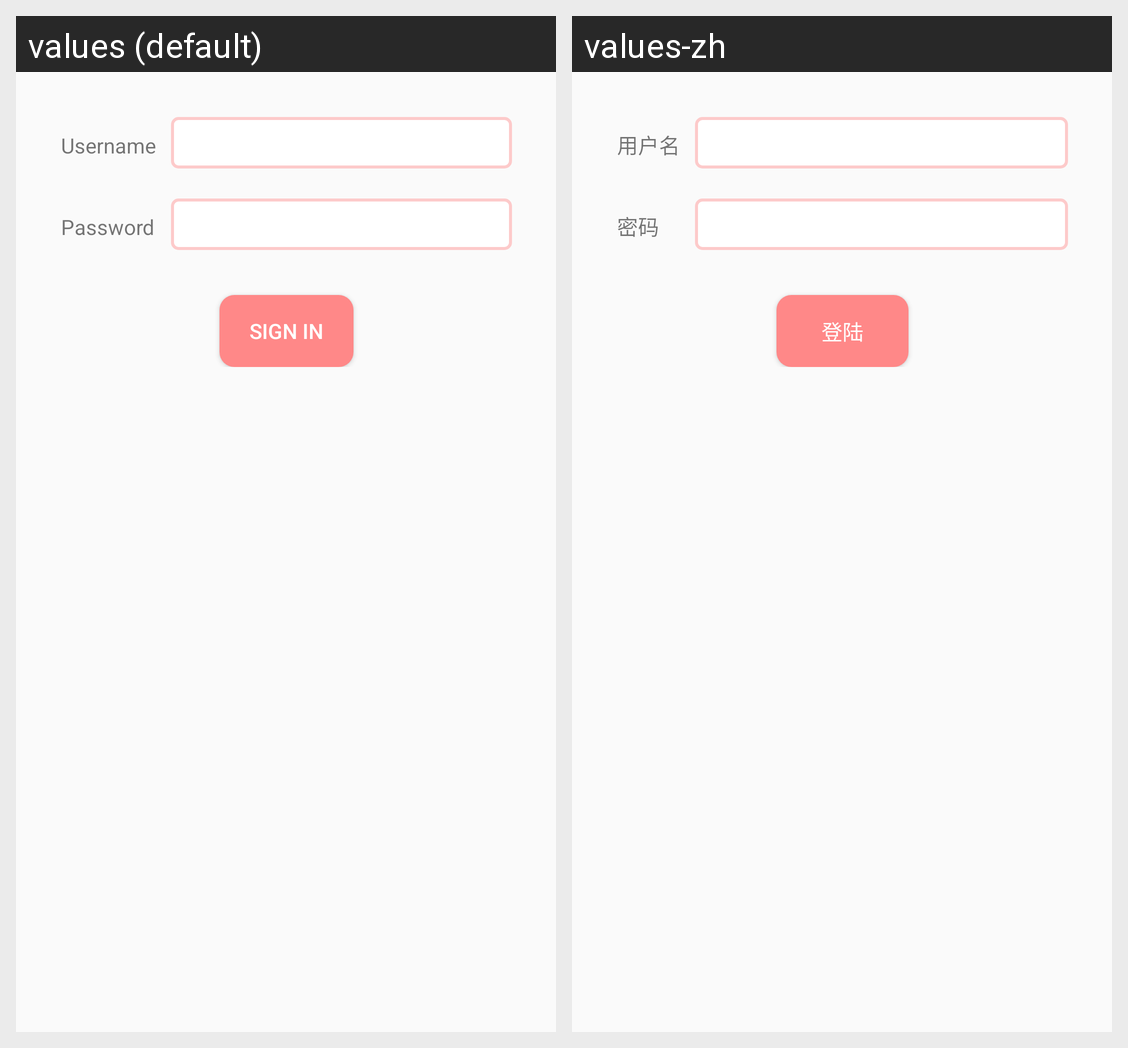

For this localized Android screen grid, give each drawn string resource with its value in every locale shown.
Android screen res/layout/fragment_login.xml rendered under 2 locales, left to right: values (default), values-zh. Device: Nexus 5 (rendered at 1080×1920; each locale shown at half size, 540×960, under a caption strip naming it); theme AppTheme.
Strings drawn on this screen, with the default value and each locale's value (text and hints the layout hard-codes, and strings that could not be matched under every locale, appear in the picture but are not listed):

login_username
  values: Username
  values-zh: 用户名

login_password
  values: Password
  values-zh: 密码

login_sign_in
  values: Sign In
  values-zh: 登陆
